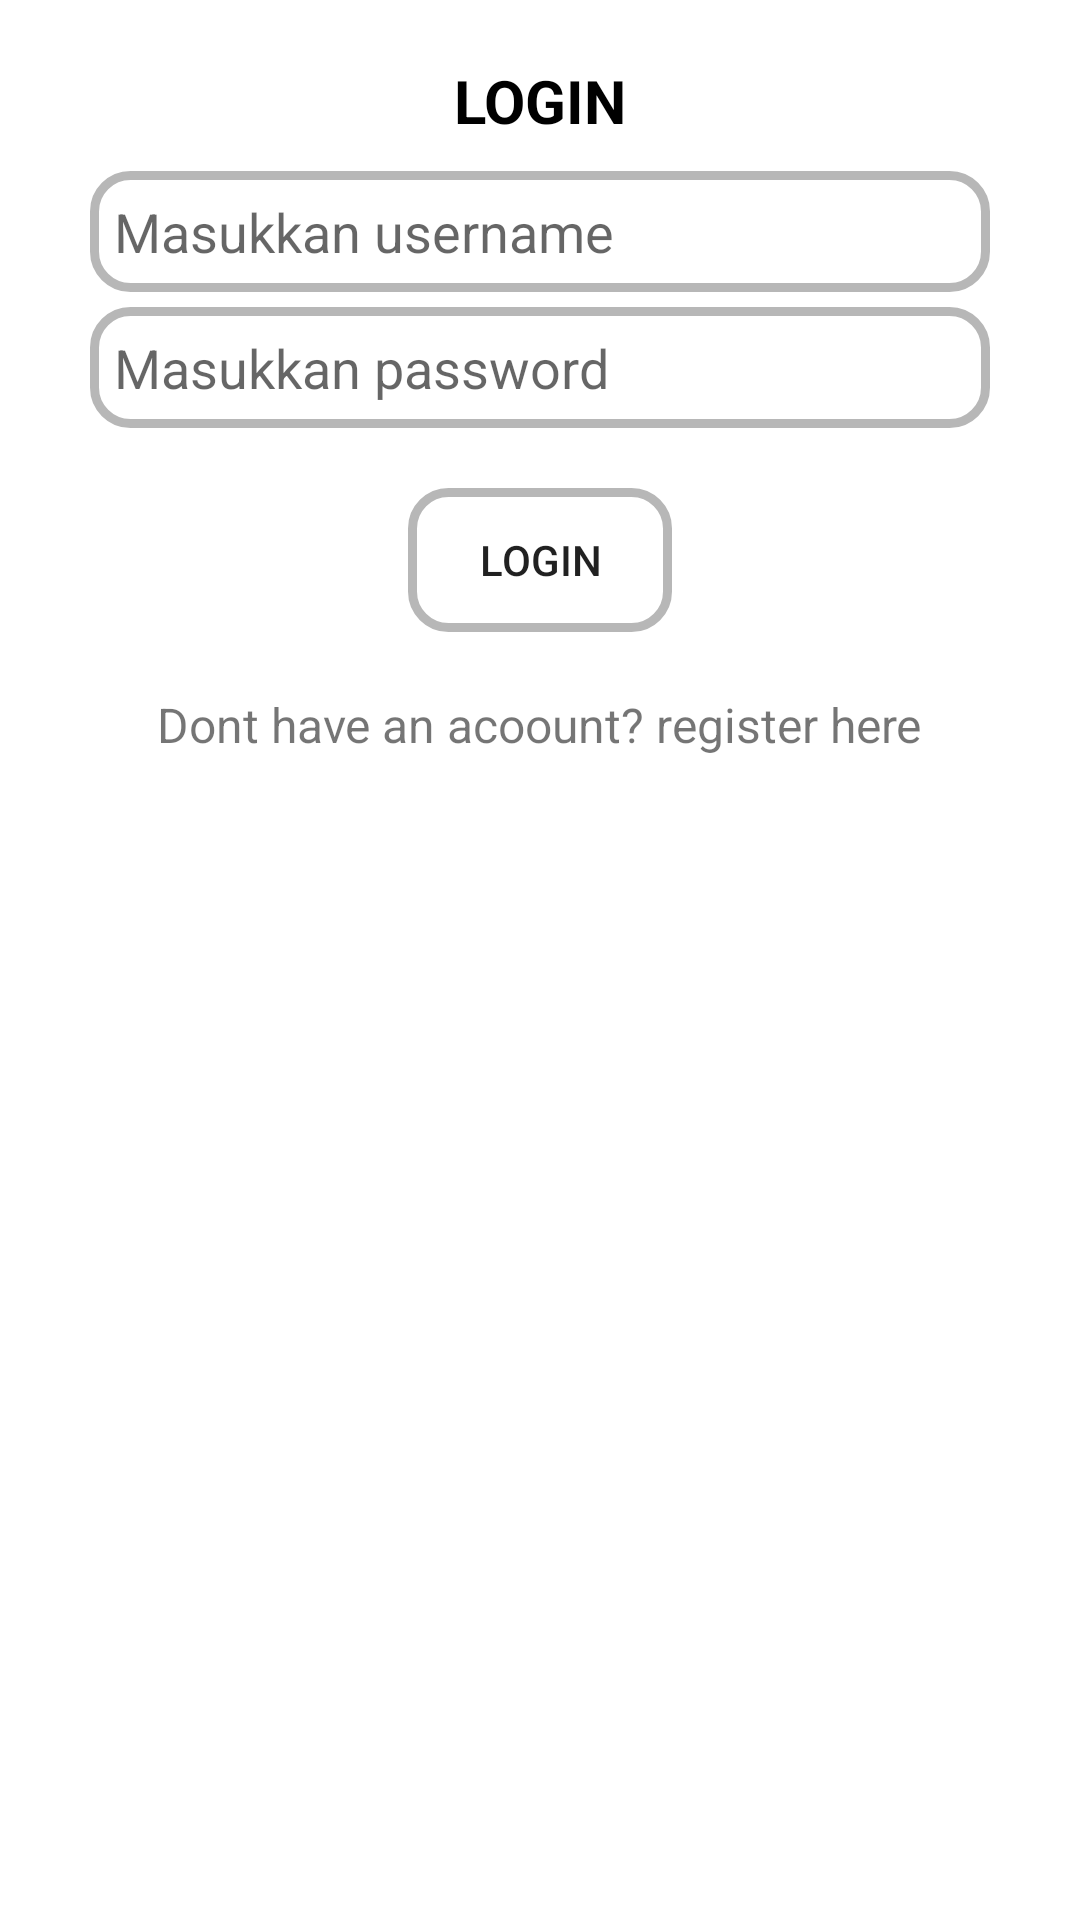

Write the Android layout XML for this screen, with the resource values it uses.
<!-- AndroidManifest.xml: application theme Theme.DiscussionDataStore -->
<!-- res/layout/fragment_login.xml -->
<?xml version="1.0" encoding="utf-8"?>
<ScrollView xmlns:android="http://schemas.android.com/apk/res/android"
    xmlns:tools="http://schemas.android.com/tools"
    android:layout_width="match_parent"
    android:layout_height="match_parent"
    tools:context=".fragment.LoginFragment"
    android:padding="20dp"
    tools:ignore="HardcodedText">
    <RelativeLayout
        android:layout_width="match_parent"
        android:layout_height="wrap_content">
        <TextView
            android:layout_width="match_parent"
            android:layout_height="wrap_content"
            android:textSize="20sp"
            android:textStyle="bold"
            android:textColor="@color/black"
            android:text="LOGIN"
            android:layout_marginBottom="10dp"
            android:gravity="center_horizontal"
            android:layout_alignParentTop="true"
            android:id="@+id/textview_login"
            />
        <EditText
            android:layout_width="match_parent"
            android:layout_height="wrap_content"
            android:layout_marginHorizontal="10dp"
            android:hint="Masukkan username"
            android:inputType="text"
            android:background="@drawable/custom_background_edit_text"
            android:padding="8dp"
            android:layout_below="@id/textview_login"
            android:id="@+id/login_input_username"
            android:importantForAutofill="no"
            android:layout_marginBottom="5dp"
            tools:ignore="TextFields" />
        <EditText
            android:layout_width="match_parent"
            android:layout_height="wrap_content"
            android:layout_marginHorizontal="10dp"
            android:hint="Masukkan password"
            android:background="@drawable/custom_background_edit_text"
            android:padding="8dp"
            android:inputType="text"
            android:layout_marginBottom="20dp"
            android:layout_below="@id/login_input_username"
            android:id="@+id/login_input_password"
            android:importantForAutofill="no"
            tools:ignore="TextFields" />
        <Button
            android:layout_width="wrap_content"
            android:layout_height="wrap_content"
            android:text="LOGIN"
            android:layout_below="@id/login_input_password"
            android:id="@+id/button_login"
            android:background="@drawable/custom_background_edit_text"
            android:layout_centerHorizontal="true"/>
        <TextView
            android:layout_width="wrap_content"
            android:layout_height="wrap_content"
            android:text="Dont have an acoount? register here"
            android:id="@+id/login_registering_account"
            android:textSize="16sp"
            android:layout_below="@id/button_login"
            android:layout_margin="20dp"
            android:layout_centerHorizontal="true"/>
    </RelativeLayout>
</ScrollView>
<!-- resources referenced by this layout -->
<resources>
  <color name="black">#FF000000</color>
  <!-- drawable custom_background_edit_text (drawable-v24) -->
  <?xml version="1.0" encoding="utf-8"?>
  <shape android:shape="rectangle"
      xmlns:android="http://schemas.android.com/apk/res/android">
      <stroke android:width="3dp"
          android:color="@color/abu_abu"/>
      <corners
          android:radius="12dp"/>
  </shape>
  <style name="Theme.DiscussionDataStore" parent="Theme.MaterialComponents.DayNight.DarkActionBar">
          
          <item name="colorPrimary">@color/purple_500</item>
          <item name="colorPrimaryVariant">@color/purple_700</item>
          <item name="colorOnPrimary">@color/white</item>
          
          <item name="colorSecondary">@color/teal_200</item>
          <item name="colorSecondaryVariant">@color/teal_700</item>
          <item name="colorOnSecondary">@color/black</item>
          
          <item name="android:statusBarColor" tools:targetApi="l">?attr/colorPrimaryVariant</item>
          
      </style>
  <color name="abu_abu">#B7B7B7</color>
  <color name="purple_500">#FF6200EE</color>
  <color name="purple_700">#FF3700B3</color>
  <color name="white">#FFFFFFFF</color>
  <color name="teal_200">#FF03DAC5</color>
  <color name="teal_700">#FF018786</color>
</resources>
